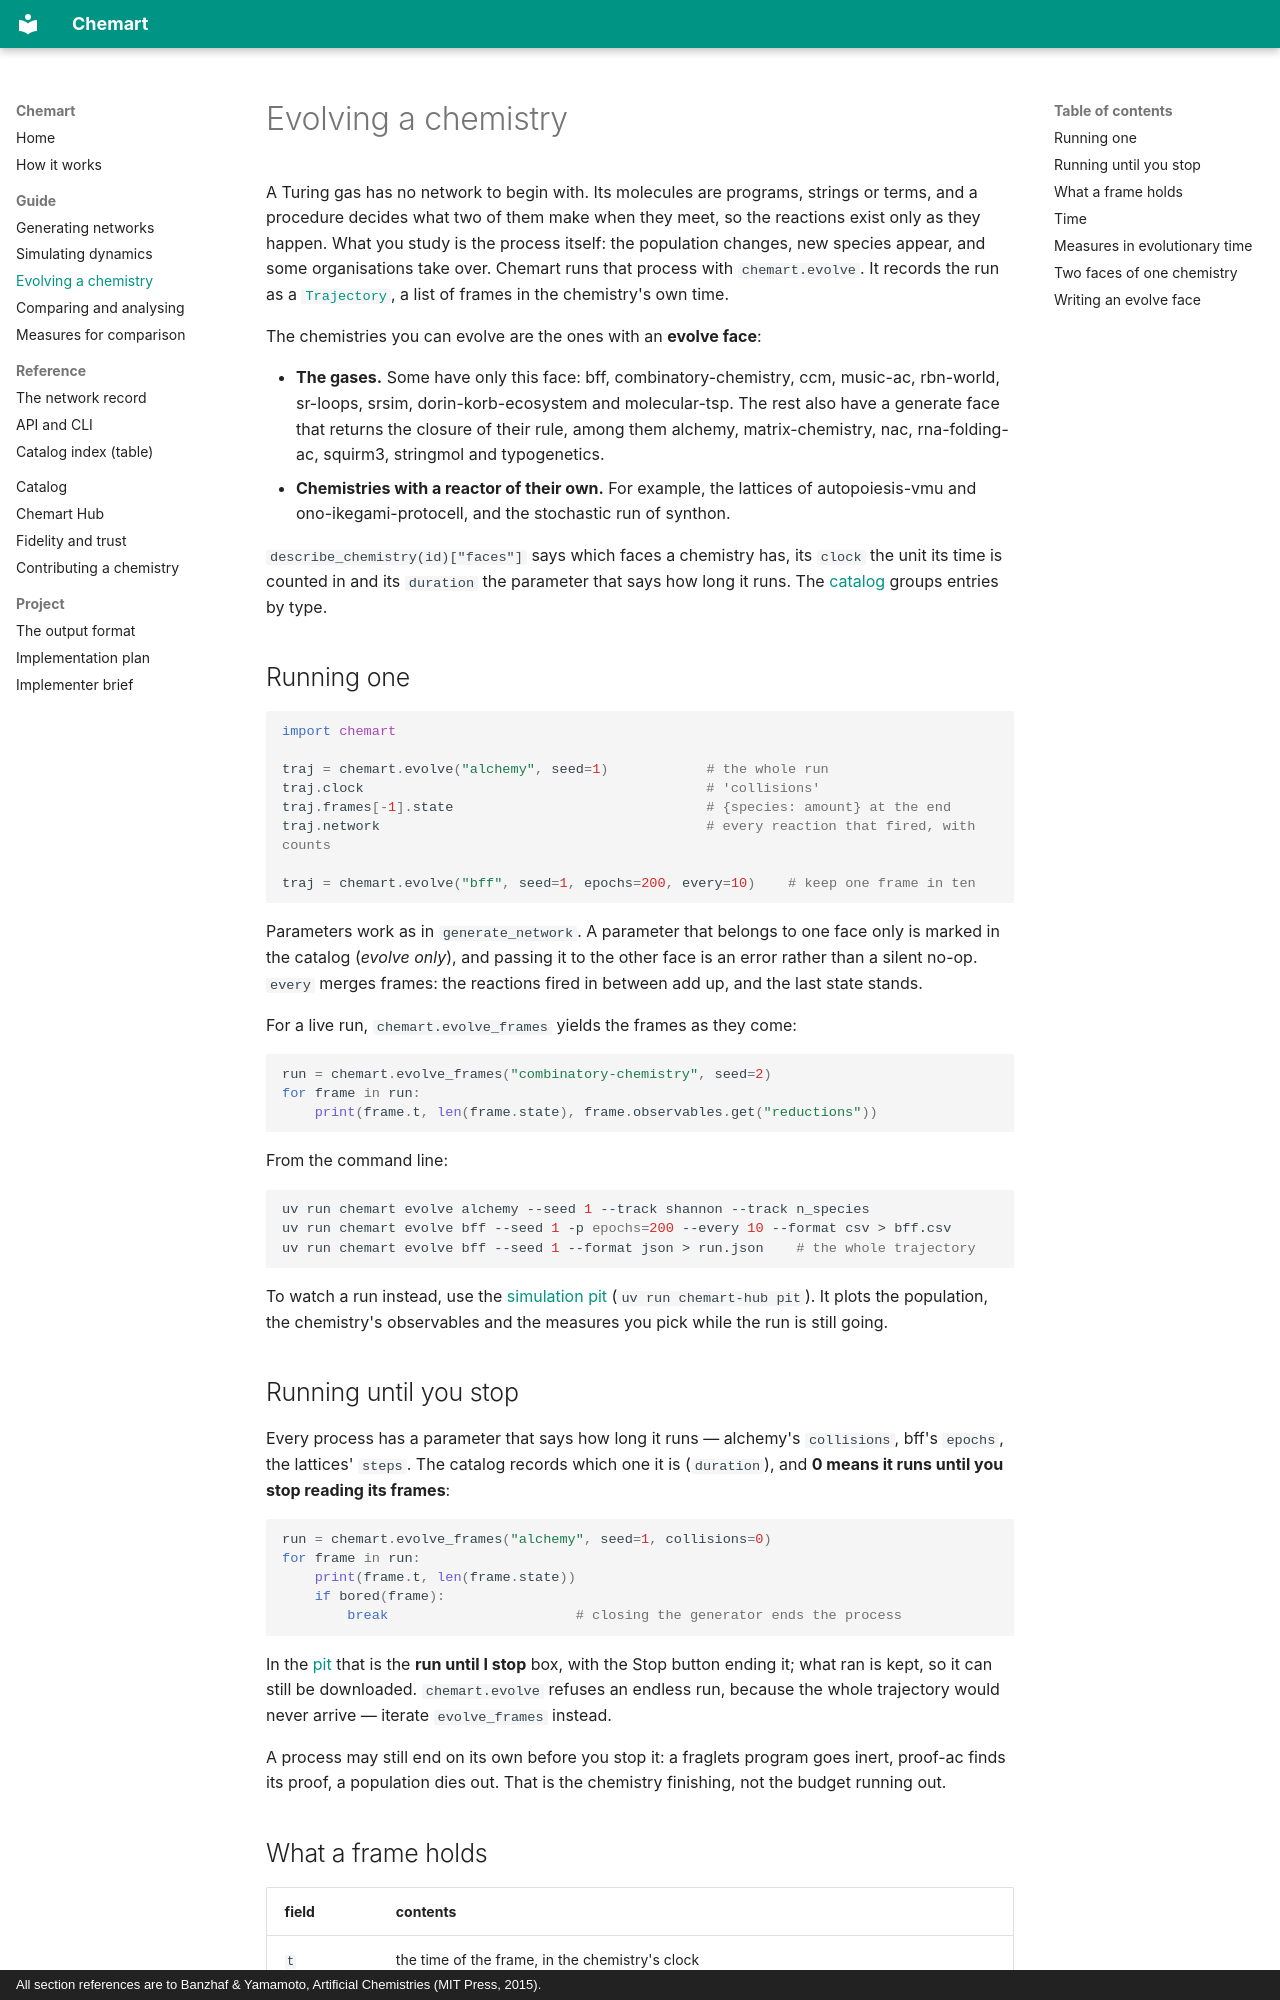

repository: MarcoTuc/Chemart · page: guide/evolving/index.html · generator: mkdocs · copyright: All section references are to Banzhaf & Yamamoto, Artificial Chemistries (MIT Press, 2015).

# Evolving a chemistry

A Turing gas has no network to begin with. Its molecules are programs, strings
or terms, and a procedure decides what two of them make when they meet, so the
reactions exist only as they happen. What you study is the process itself: the
population changes, new species appear, and some organisations take over.
Chemart runs that process with `chemart.evolve`. It records the run as a
[`Trajectory`](../reference/record.md#the-trajectory-record), a list of frames
in the chemistry's own time.

The chemistries you can evolve are the ones with an **evolve face**:

- **The gases.** Some have only this face: bff, combinatory-chemistry, ccm,
  music-ac, rbn-world, sr-loops, srsim, dorin-korb-ecosystem and
  molecular-tsp. The rest also have a generate face that returns the closure
  of their rule, among them alchemy, matrix-chemistry, nac, rna-folding-ac,
  squirm3, stringmol and typogenetics.
- **Chemistries with a reactor of their own.** For example, the lattices of
  autopoiesis-vmu and ono-ikegami-protocell, and the stochastic run of synthon.

`describe_chemistry(id)["faces"]` says which faces a chemistry has, its
`clock` the unit its time is counted in and its `duration` the parameter that
says how long it runs. The [catalog](../catalog/index.md) groups entries by
type.

## Running one

```python
import chemart

traj = chemart.evolve("alchemy", seed=1)            # the whole run
traj.clock                                          # 'collisions'
traj.frames[-1].state                               # {species: amount} at the end
traj.network                                        # every reaction that fired, with counts

traj = chemart.evolve("bff", seed=1, epochs=200, every=10)    # keep one frame in ten
```

Parameters work as in `generate_network`. A parameter that belongs to one face
only is marked in the catalog (*evolve only*), and passing it to the other face
is an error rather than a silent no-op. `every` merges frames: the reactions
fired in between add up, and the last state stands.

For a live run, `chemart.evolve_frames` yields the frames as they come:

```python
run = chemart.evolve_frames("combinatory-chemistry", seed=2)
for frame in run:
    print(frame.t, len(frame.state), frame.observables.get("reductions"))
```

From the command line:

```bash
uv run chemart evolve alchemy --seed 1 --track shannon --track n_species
uv run chemart evolve bff --seed 1 -p epochs=200 --every 10 --format csv > bff.csv
uv run chemart evolve bff --seed 1 --format json > run.json    # the whole trajectory
```

To watch a run instead, use the [simulation pit](../hub.md#the-simulation-pit)
(`uv run chemart-hub pit`). It plots the population, the chemistry's
observables and the measures you pick while the run is still going.

## Running until you stop

Every process has a parameter that says how long it runs — alchemy's
`collisions`, bff's `epochs`, the lattices' `steps`. The catalog records which
one it is (`duration`), and **0 means it runs until you stop reading its
frames**:

```python
run = chemart.evolve_frames("alchemy", seed=1, collisions=0)
for frame in run:
    print(frame.t, len(frame.state))
    if bored(frame):
        break                       # closing the generator ends the process
```

In the [pit](../hub.md#the-simulation-pit) that is the **run until I stop**
box, with the Stop button ending it; what ran is kept, so it can still be
downloaded. `chemart.evolve` refuses an endless run, because the whole
trajectory would never arrive — iterate `evolve_frames` instead.

A process may still end on its own before you stop it: a fraglets program goes
inert, proof-ac finds its proof, a population dies out. That is the chemistry
finishing, not the budget running out.
